Run: headless pygame with SDL's dummy video driver; simulated clock (each Clock.tick advances the game by its frame time, no real sleeping); random seed 0; keys injected as events and as key.get_pressed() state; no mouse input.
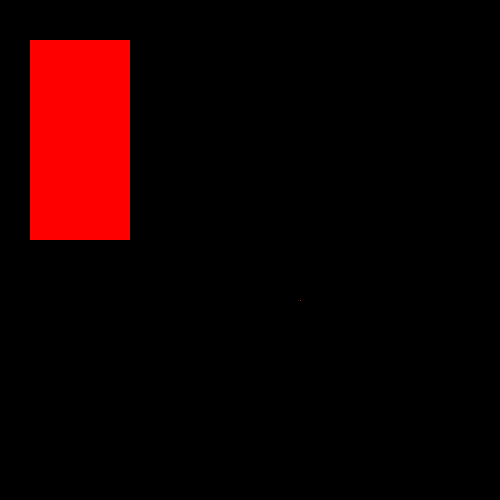
Frame 1 of 4 · flips 1–60 · no input
Frame 2 of 4 · flips 61–180 · tapped SPACE, RETURN · held RIGHT (→), D · screen unchanged from frame 1, image omitted
Frame 3 of 4 · flips 181–300 · held DOWN (↓), S · screen unchanged from frame 2, image omitted
Frame 4 of 4 · flips 301–420 · held LEFT (←), A, UP (↑), W · screen unchanged from frame 3, image omitted

The pygame program that drew these frames:

#!/usr/bin/python
import pygame

win = 0


def init():
    global win
    pygame.init()

    win = pygame.display.set_mode((500,500))
    pygame.display.set_caption("Software Renderer")
    run()


def run():
    global win
    keepRunning = True
    while keepRunning:
        pygame.time.delay(100)

        for event in pygame.event.get():
            if event.type == pygame.QUIT:
                keepRunning = False

        pygame.draw.rect(win, (255,0,0), (30,40,100,200))
        win.set_at((300, 300), (255,0,0))
        pygame.display.update()

    pygame.quit()


def main():
    init()


if __name__=="__main__":
    main()
